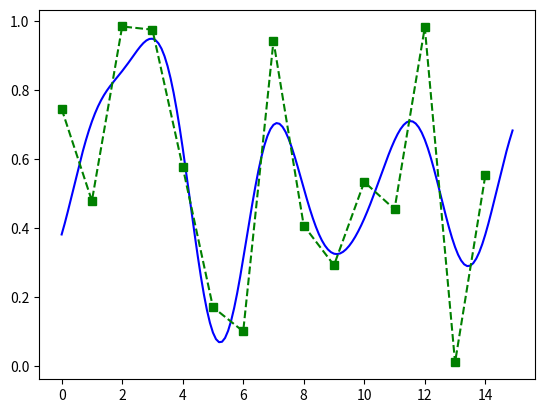

Generate this figure with matplotlib:
import numpy as np
import sympy as sp
from matplotlib import pyplot as plt
import seaborn as sns
from math import *

# compute coefficients for trig fourier series
def coef(vec, t, trigFunc):
    a = 0
    x = sp.Symbol('x')

    if trigFunc != "sin" and trigFunc != "cos":
        raise ValueError("trigFunc argument must be 'sin' or 'cos'")

    # iterate through the vector and get vec[i] and vec[i+1]
    for i in range(len(vec) - 1):
        scaler = 2*sp.pi / (len(vec) -1 )   # compute the scale value for compressing the domain into [0, 2pi]
        slope = (vec[i + 1] - vec[i]) / ((i + 1)*scaler - i*scaler)
        # put the data indexes into the domain of [0, 2pi]
        lowerBound = i*scaler
        upperBound = (i + 1)*scaler

        # compute the series of integrals with bounds i to i + 1
        if trigFunc == "cos":
            f = lambda x: (-1)*i*scaler*slope*sin(t*x)/t + vec[i]*sin(t*x)/t + slope*x*sin(t*x)/t + slope*cos(t*x)/t**2
            # f = (-1)*i*scaler*slope*sp.sin(t*x)/t + vec[i]*sp.sin(t*x)/t + slope*x*sp.sin(t*x)/t + slope*sp.cos(t*x)/t**2

            if (t == 0):
                f = lambda x: slope*x**2/2 + x*(-i*scaler*slope + vec[i])
                # f = slope*x**2/2 + x*(-i*scaler*slope + vec[i])
                a += (f(upperBound) - f(lowerBound)) * 1 / (2 * sp.pi)
            else:
                a += (f(upperBound) - f(lowerBound)) * 1 / sp.pi

        else:
            f = lambda x: i*scaler*slope*cos(t*x)/t - vec[i]*cos(t*x)/t - slope*x*cos(t*x)/t + slope*sin(t*x)/t**2
            # f = i*scaler*slope*sp.cos(t*x)/t - vec[i]*sp.cos(t*x)/t - slope*x*sp.cos(t*x)/t + slope*sp.sin(t*x)/t**2

            if (t == 0):
                a += 0
            else:
                a += (f(upperBound) - f(lowerBound)) * 1 / sp.pi
    # print(trigFunc, "coef:", t, a)
    return a


# compute the Fourier trigonometric series
def fourierTrigSeries(vec, n=10):
    x = sp.Symbol('x')
    series = 0
    scaler = 2*sp.pi / (len(vec) -1 )

    for t in range(n):
        series += coef(vec, t, "cos")*sp.cos(t*x*scaler) + coef(vec, t, "sin")*sp.sin(t*x*scaler)

    return sp.lambdify(x, series, modules=['numpy'])



xs = np.arange(0, 15, 0.1)
v = np.random.rand(15)
series = fourierTrigSeries(v, 6)
plt.plot(xs, series(xs), '-b')
plt.plot(v, 'gs--')
plt.show()
